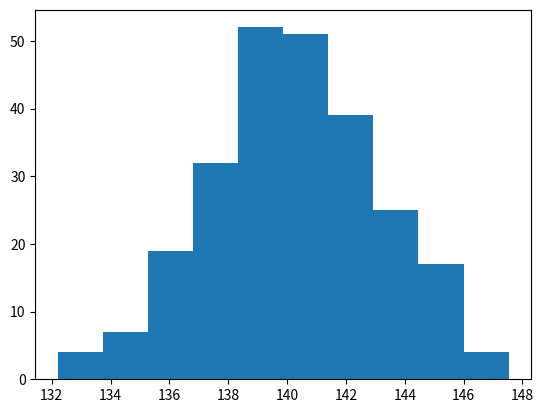

Reproduce this figure in Python.
import matplotlib.pyplot as plt
import numpy as np

x=np.random.normal(140,3,250)
print(len(x))
print(x)
plt.hist(x)
plt.show()